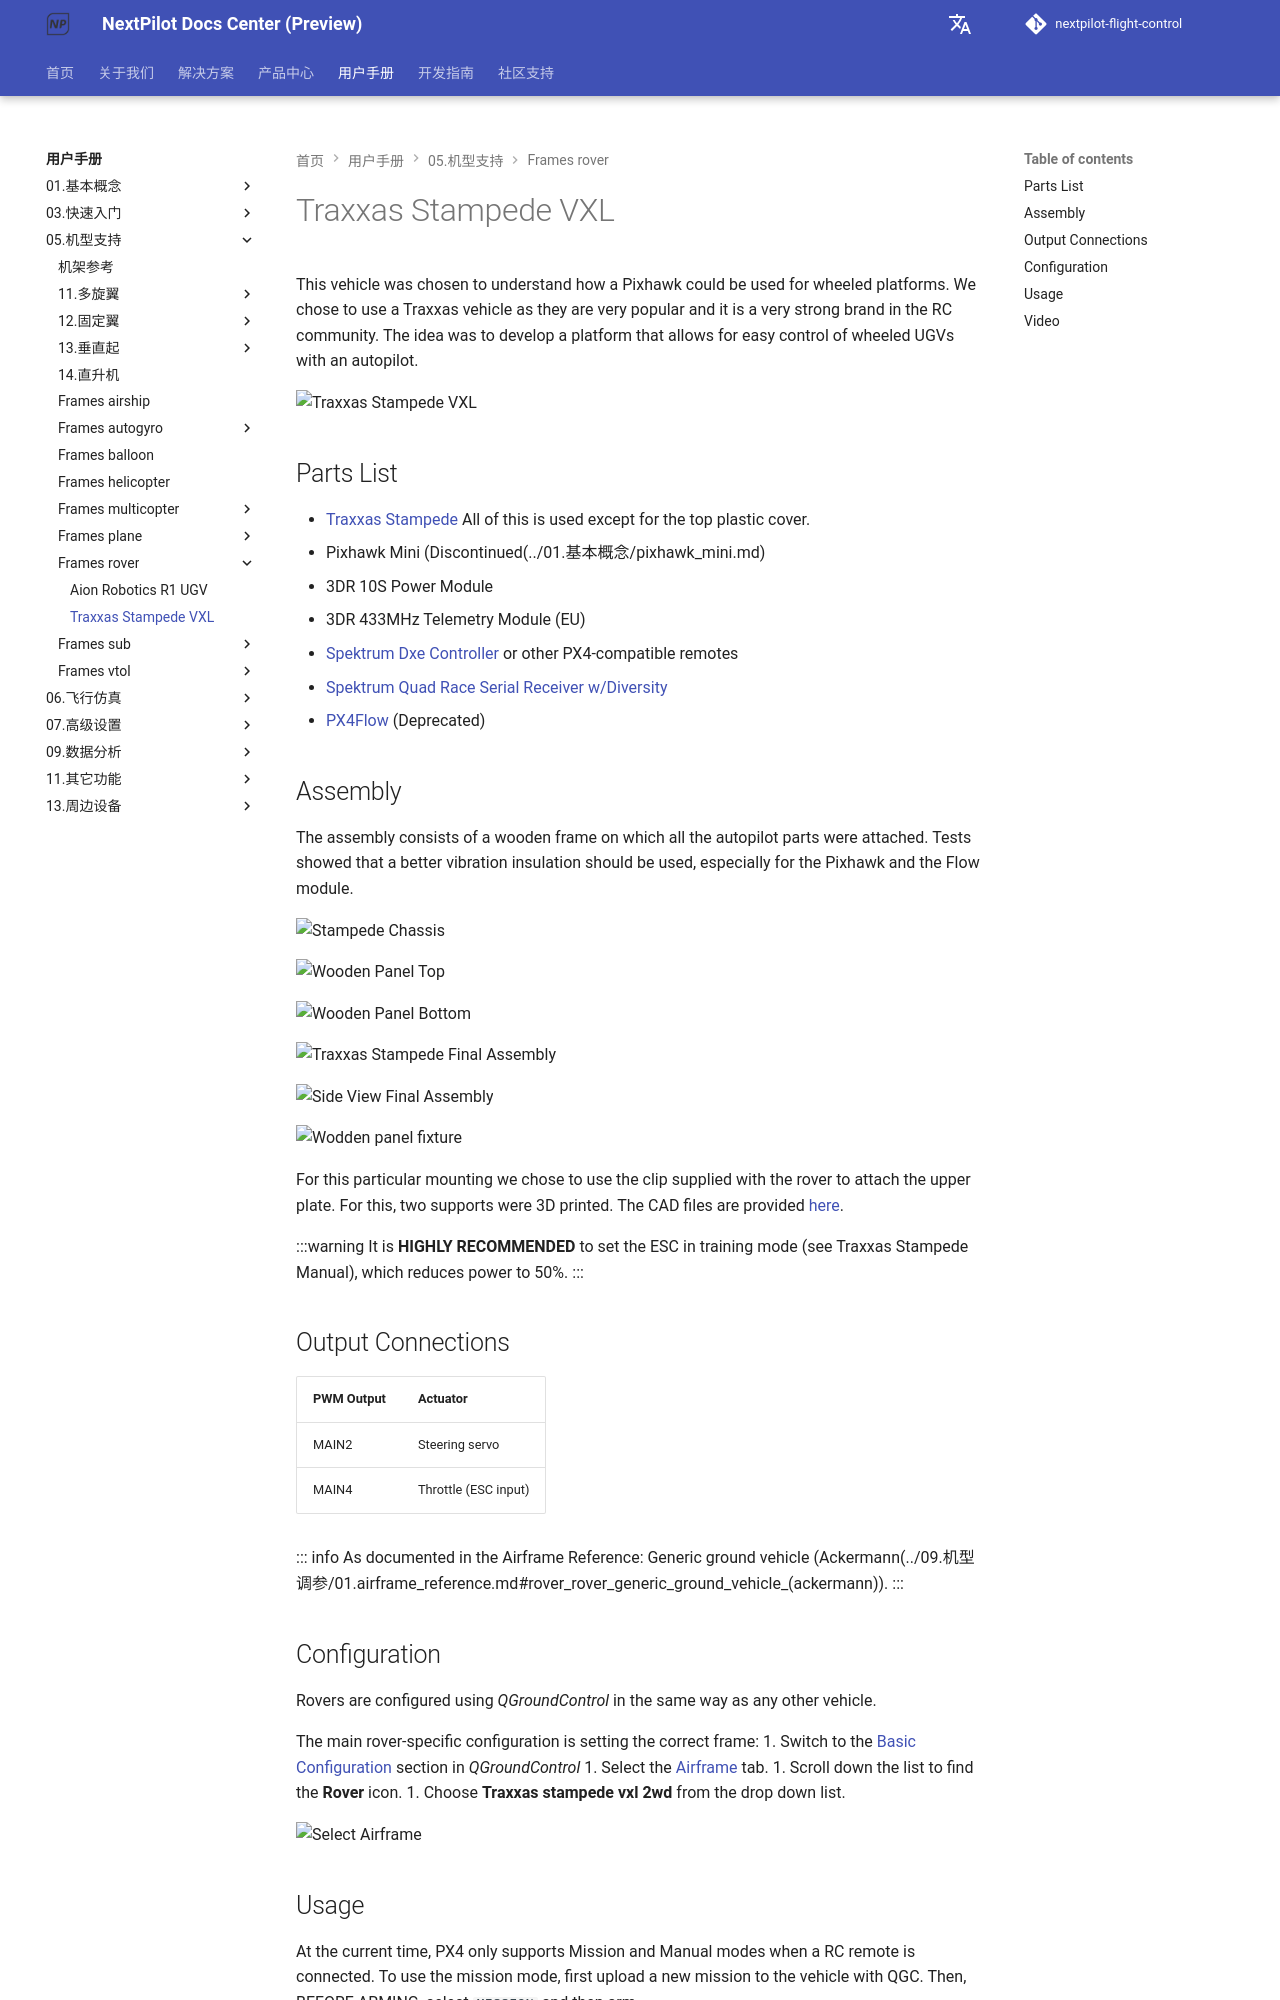

repository: nextpilot/nextpilot-flight-control · page: en/manual/05.机型支持/frames_rover/traxxas_stampede.html · generator: mkdocs

# Traxxas Stampede VXL

This vehicle was chosen to understand how a Pixhawk could be used for wheeled platforms.
We chose to use a Traxxas vehicle as they are very popular and it is a very strong brand in the RC community.
The idea was to develop a platform that allows for easy control of wheeled UGVs with an autopilot.

![Traxxas Stampede VXL](../../assets/airframes/rover/traxxas_stampede_vxl/stampede.jpg)

## Parts List

* [Traxxas Stampede](https://traxxas.com/products/models/electric/stampede-vxl-tsm) All of this is used except for the top plastic cover.
* Pixhawk Mini (Discontinued(../01.基本概念/pixhawk_mini.md)
  * 3DR 10S Power Module
  * 3DR 433MHz Telemetry Module (EU)
* [Spektrum Dxe Controller](https://www.spektrumrc.com/Products/Default.aspx?ProdId=SPM1000) or other PX4-compatible remotes
* [Spektrum Quad Race Serial Receiver w/Diversity](https://www.spektrumrc.com/Products/Default.aspx?ProdID=SPM4648)
* [PX4Flow](../21.周边设备/04.传 感 器/px4flow.md) (Deprecated)


## Assembly

The assembly consists of a wooden frame on which all the autopilot parts were attached. 
Tests showed that a better vibration insulation should be used, especially for the Pixhawk and the Flow module.

![Stampede Chassis](../../assets/airframes/rover/traxxas_stampede_vxl/stampede_chassis.jpg)

![Wooden Panel Top](../../assets/airframes/rover/traxxas_stampede_vxl/panel_top.jpg)

![Wooden Panel Bottom](../../assets/airframes/rover/traxxas_stampede_vxl/panel_bottom.jpg)

![Traxxas Stampede Final Assembly](../../assets/airframes/rover/traxxas_stampede_vxl/final_assembly.jpg)

![Side View Final Assembly](../../assets/airframes/rover/traxxas_stampede_vxl/final_side.jpg)

![Wodden panel fixture](../../assets/airframes/rover/traxxas_stampede_vxl/mounting_detail.jpg)

For this particular mounting we chose to use the clip supplied with the rover to attach the upper plate.
For this, two supports were 3D printed.
The CAD files are provided [here](https://github.com/PX4/PX4-user_guide/raw/main/assets/airframes/rover/traxxas_stampede_vxl/plane_holders.zip).

:::warning
It is **HIGHLY RECOMMENDED** to set the ESC in training mode (see Traxxas Stampede Manual), which reduces power to 50%.
:::

## Output Connections

PWM Output | Actuator
--- | ---
MAIN2 | Steering servo
MAIN4 | Throttle (ESC input)

::: info
As documented in the Airframe Reference: Generic ground vehicle (Ackermann(../09.机型调参/01.airframe_reference.md#rover_rover_generic_ground_vehicle_(ackermann)).
:::
